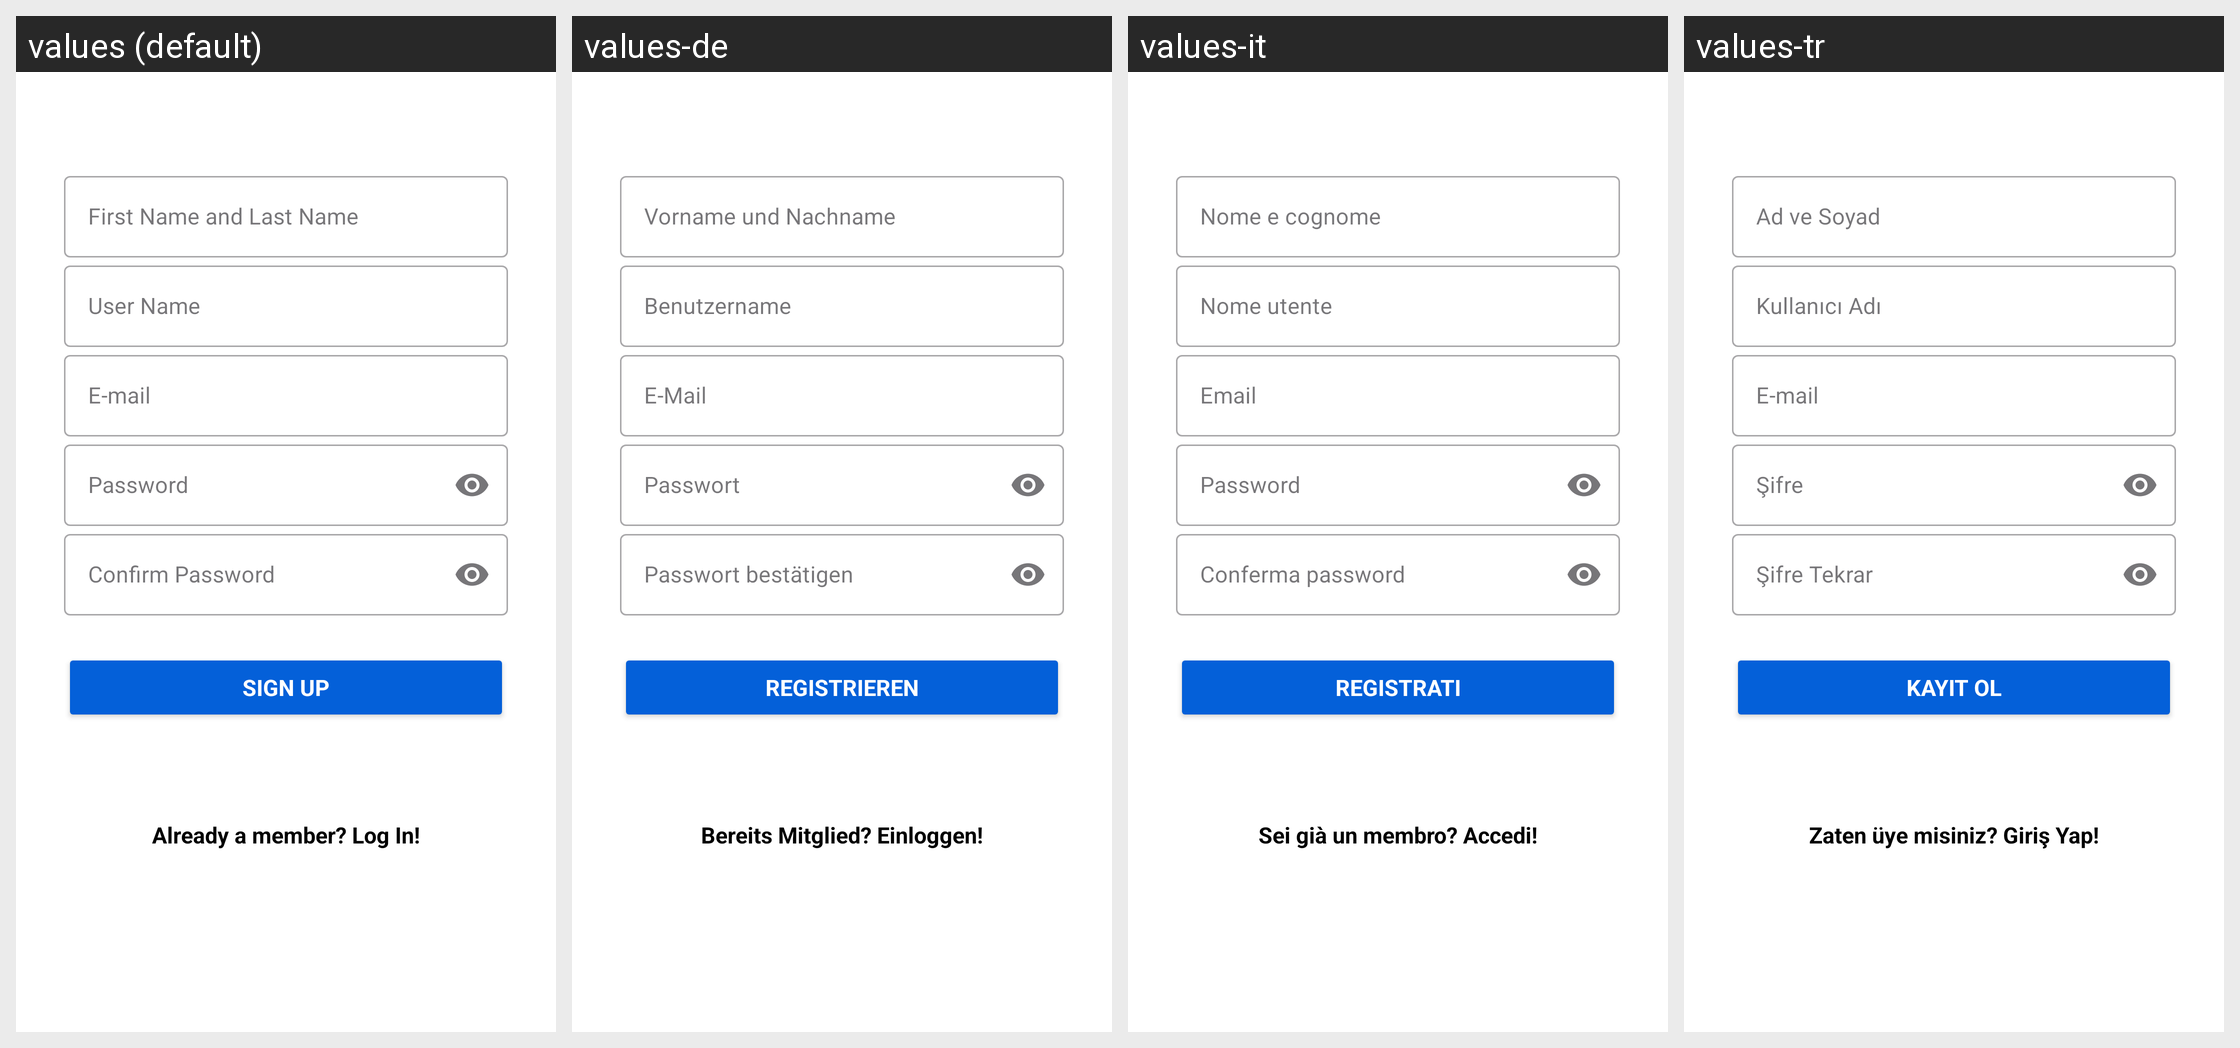

The same Android screen rendered under several of its app's locales, left to right. List the strings drawn on it with the default value and each locale's translation.
Android screen res/layout/fragment_sign_up.xml rendered under 4 locales, left to right: values (default), values-de, values-it, values-tr. Device: Nexus 5 (rendered at 1080×1920; each locale shown at half size, 540×960, under a caption strip naming it); theme Theme.TableTennisHub.
Other locales in the repository, not shown: values-es, values-fr, values-zh.
Strings drawn on this screen, with the default value and each locale's value (text and hints the layout hard-codes, and strings that could not be matched under every locale, appear in the picture but are not listed):

FirstNameandLastName
  values: First Name and Last Name
  values-de: Vorname und Nachname
  values-it: Nome e cognome
  values-tr: Ad ve Soyad

user_name
  values: User Name
  values-de: Benutzername
  values-it: Nome utente
  values-tr: Kullanıcı Adı

e_mail
  values: E-mail
  values-de: E-Mail
  values-it: Email
  values-tr: E-mail

password
  values: Password
  values-de: Passwort
  values-it: Password
  values-tr: Şifre

ConfirmPassword
  values: Confirm Password
  values-de: Passwort bestätigen
  values-it: Conferma password
  values-tr: Şifre Tekrar

SignUp
  values: Sign Up
  values-de: Registrieren
  values-it: Registrati
  values-tr: Kayıt Ol

AlreadyamemberLogIn
  values: Already a member? Log In!
  values-de: Bereits Mitglied? Einloggen!
  values-it: Sei già un membro? Accedi!
  values-tr: Zaten üye misiniz? Giriş Yap!
